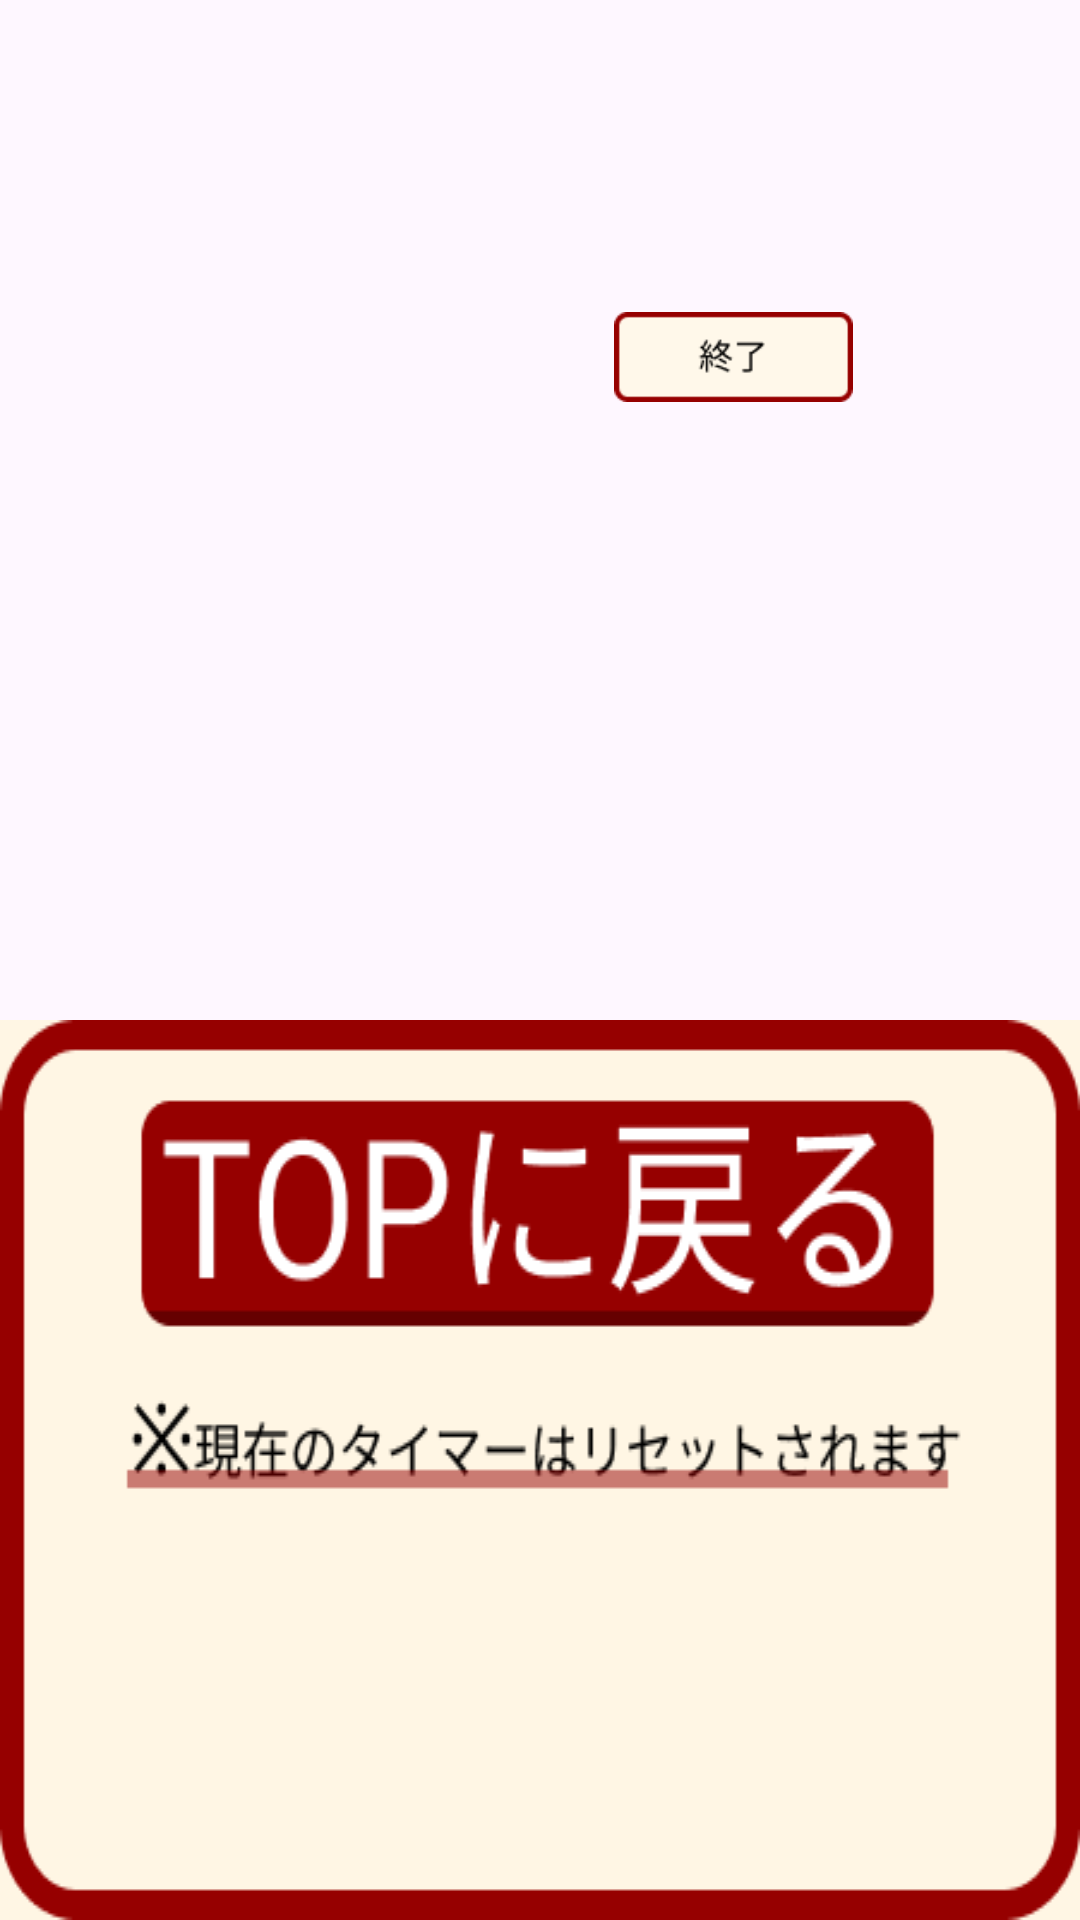

Android layout source for this screen:
<!-- AndroidManifest.xml: application theme Theme.Pc_contest_tomato -->
<!-- res/layout/top_warng.xml -->
<?xml version="1.0" encoding="utf-8"?>
<androidx.constraintlayout.widget.ConstraintLayout xmlns:android="http://schemas.android.com/apk/res/android"
    xmlns:app="http://schemas.android.com/apk/res-auto"
    xmlns:tools="http://schemas.android.com/tools"
    android:layout_width="258dp"
    android:layout_height="164dp"
    android:background="#00FFFFFF"
    android:backgroundTint="#00FFFFFF">

    <ImageView
        android:id="@+id/imageView6"
        android:layout_width="0dp"
        android:layout_height="wrap_content"
        android:background="#FFF6E4"
        android:scaleType="fitXY"
        app:layout_constraintBottom_toBottomOf="parent"
        app:layout_constraintEnd_toEndOf="parent"
        app:layout_constraintStart_toStartOf="parent"
        app:srcCompat="@drawable/warnig_top"
        tools:ignore="ContentDescription,MissingConstraints,VisualLintBounds,ImageContrastCheck" />

    <LinearLayout
        android:layout_width="258dp"
        android:layout_height="38dp"
        android:layout_marginTop="100dp"
        android:gravity="center"
        android:orientation="horizontal"
        app:layout_constraintEnd_toEndOf="parent"
        app:layout_constraintStart_toStartOf="parent"
        app:layout_constraintTop_toTopOf="parent">

        <ImageButton
            android:id="@+id/imageButton4"
            android:layout_width="match_parent"
            android:layout_height="30dp"
            android:layout_weight="1"
            android:background="#00FFFFFF"
            android:scaleType="fitCenter"
            app:srcCompat="@drawable/top_warnig_button_cancel"
            tools:ignore="ContentDescription,TouchTargetSizeCheck,SpeakableTextPresentCheck" />

        <ImageButton
            android:id="@+id/imageButton6"
            android:layout_width="match_parent"
            android:layout_height="30dp"
            android:layout_weight="1"
            android:background="#00FFFFFF"
            android:scaleType="fitCenter"
            app:srcCompat="@drawable/top_warnig_button_top"
            tools:ignore="ContentDescription,SpeakableTextPresentCheck,TouchTargetSizeCheck" />
    </LinearLayout>

</androidx.constraintlayout.widget.ConstraintLayout>
<!-- resources referenced by this layout -->
<resources>
  <!-- drawable top_warnig_button_top: png bitmap (drawable, 1523 bytes) -->
  <!-- drawable warnig_top: png bitmap (drawable, 11494 bytes) -->
  <style name="Theme.Pc_contest_tomato" parent="Base.Theme.Pc_contest_tomato" />
  <style name="Base.Theme.Pc_contest_tomato" parent="Theme.Material3.DayNight.NoActionBar">
          
          
      </style>
</resources>
